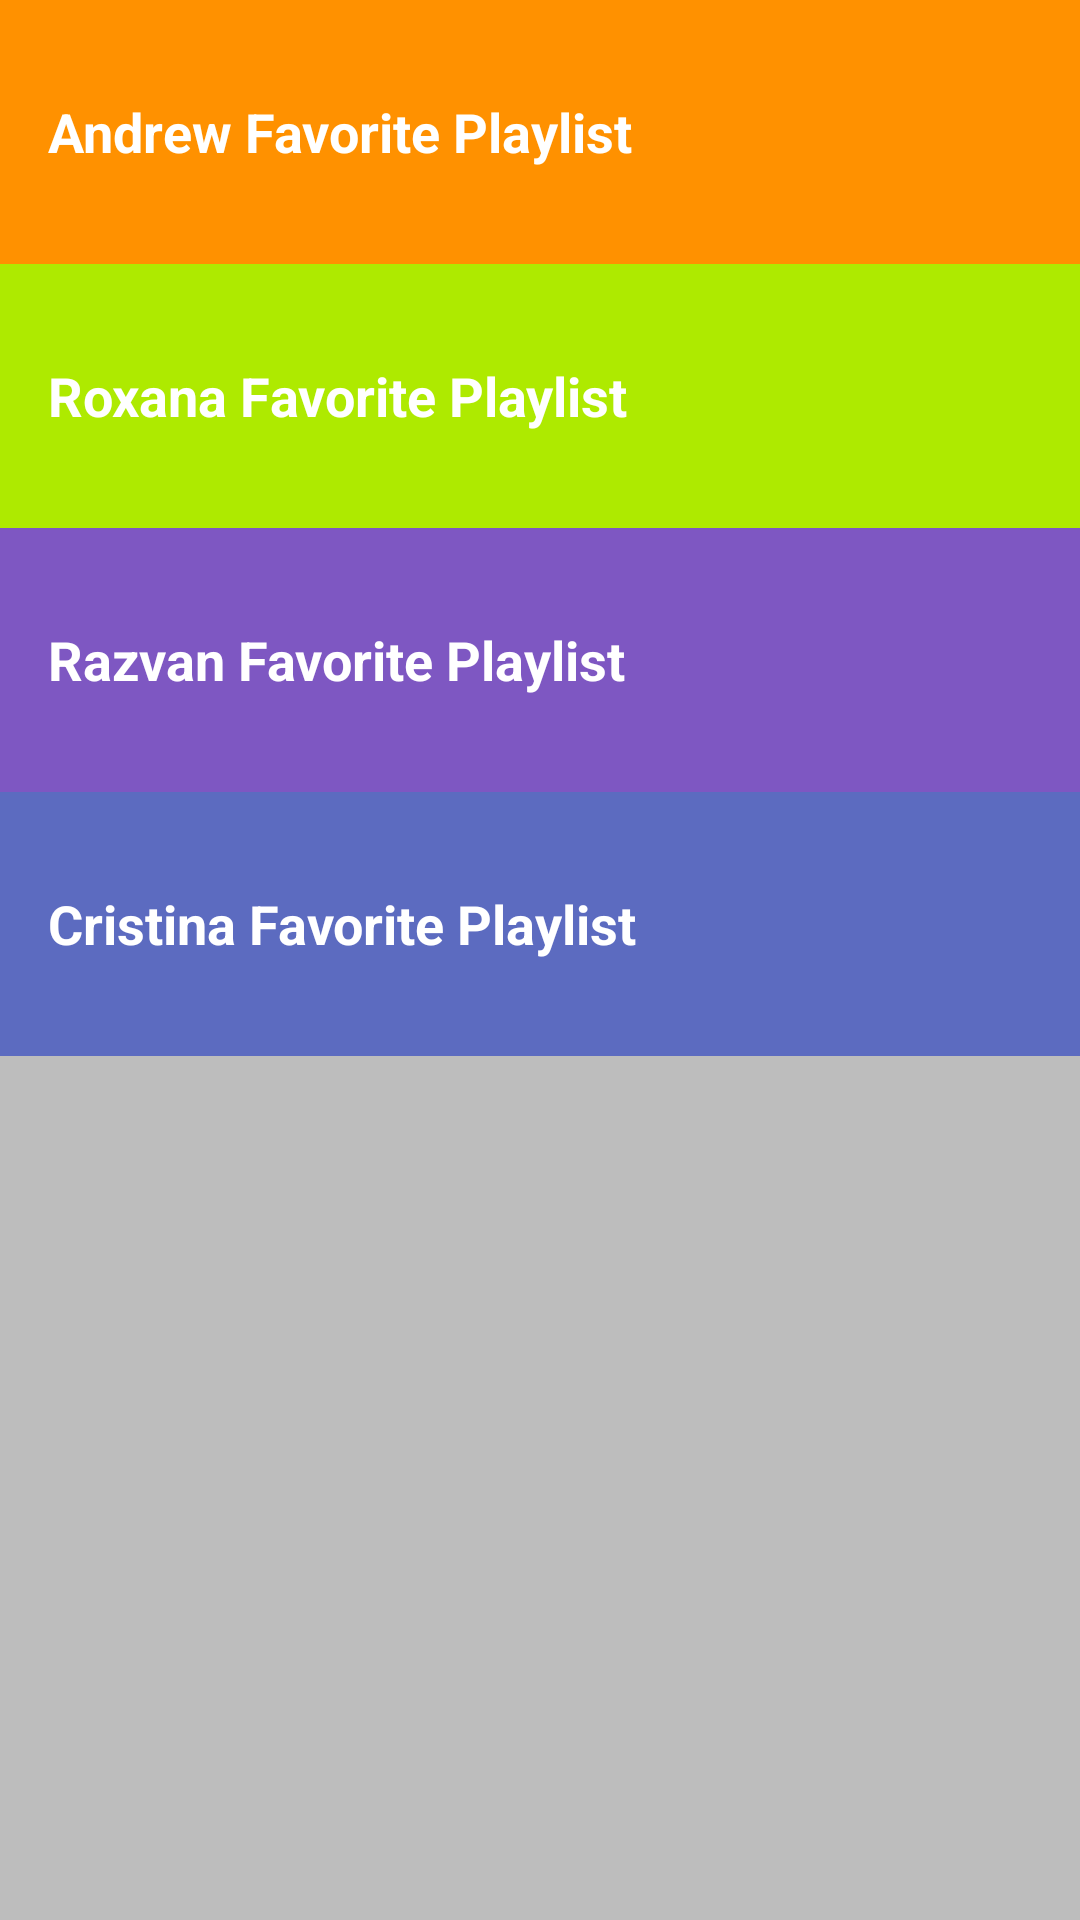

This screen was rendered from an Android layout file. Write that file and the resources it references.
<!-- AndroidManifest.xml: application theme AppTheme -->
<!-- res/layout/activity_main.xml -->
<?xml version="1.0" encoding="utf-8"?>
<ScrollView xmlns:android="http://schemas.android.com/apk/res/android"
    xmlns:tools="http://schemas.android.com/tools"
    android:layout_width="match_parent"
    android:layout_height="match_parent"
    android:background="@color/background">

    <LinearLayout xmlns:android="http://schemas.android.com/apk/res/android"
        xmlns:tools="http://schemas.android.com/tools"
        android:layout_width="match_parent"
        android:layout_height="match_parent"
        android:orientation="vertical"
        tools:context="com.example.android.p4musicapplication.MainActivity">

        <TextView
            android:id="@+id/andrew"
            style="@style/categorystyle"
            android:background="@color/category_andrew"
            android:text="@string/andrewplaylist" />

        <TextView
            android:id="@+id/roxana"
            style="@style/categorystyle"
            android:background="@color/category_roxana"
            android:text="@string/roxanaplaylist" />

        <TextView
            android:id="@+id/razvan"
            style="@style/categorystyle"
            android:background="@color/category_razvan"
            android:text="@string/razvanplaylist" />

        <TextView
            android:id="@+id/cristina"
            style="@style/categorystyle"
            android:background="@color/category_cristina"
            android:text="@string/cristinaplaylist" />

    </LinearLayout>

</ScrollView>
<!-- resources referenced by this layout -->
<resources>
  <color name="background">#BDBDBD</color>
  <color name="category_andrew">#FF9100</color>
  <color name="category_cristina">#5C6BC0</color>
  <color name="category_razvan">#7E57C2</color>
  <color name="category_roxana">#AEEA00</color>
  <string name="andrewplaylist">Andrew Favorite Playlist</string>
  <string name="cristinaplaylist">Cristina Favorite Playlist</string>
  <string name="razvanplaylist">Razvan Favorite Playlist</string>
  <string name="roxanaplaylist">Roxana Favorite Playlist</string>
  <style name="categorystyle">
          <item name="android:layout_width">match_parent</item>
          <item name="android:layout_height">@dimen/list_item_height</item>
          <item name="android:gravity">center_vertical</item>
          <item name="android:padding">16dp</item>
          <item name="android:textColor">@android:color/white</item>
          <item name="android:textStyle">bold</item>
          <item name="android:layout_weight">1</item>
          <item name="android:textAppearance">?android:textAppearanceMedium</item>
      </style>
  <style name="AppTheme" parent="Theme.AppCompat.Light.DarkActionBar">
          <item name="colorPrimary">@color/primary_color</item>
          <item name="colorPrimaryDark">@color/primary_dark_color</item>
      </style>
  <dimen name="list_item_height">88dp</dimen>
  <color name="primary_color">#4A312A</color>
  <color name="primary_dark_color">#2F1D1A</color>
</resources>
